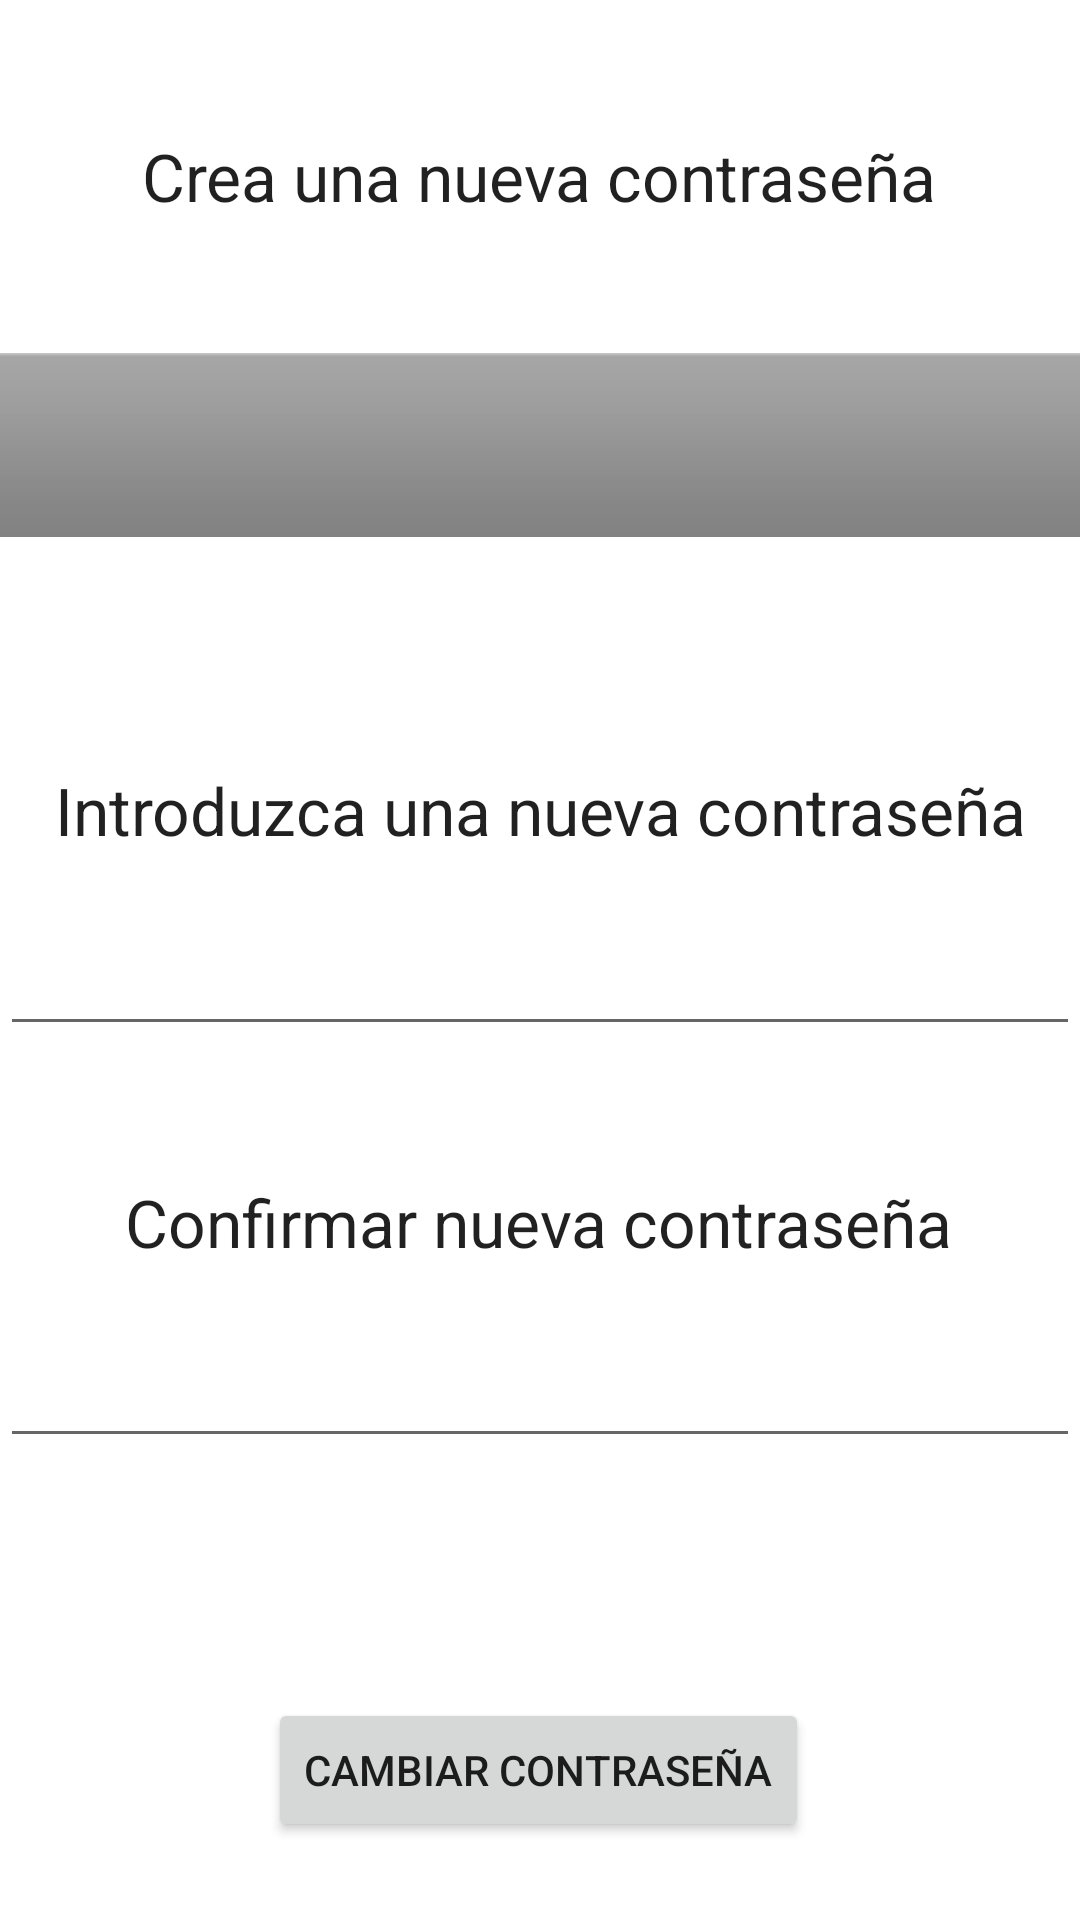

The Android layout XML behind this screen, and the referenced resources:
<!-- AndroidManifest.xml: application theme Theme.Intercambiando_Ando -->
<!-- res/layout/nuevacontra.xml -->
<?xml version="1.0" encoding="utf-8"?>
<androidx.constraintlayout.widget.ConstraintLayout xmlns:android="http://schemas.android.com/apk/res/android"
    xmlns:app="http://schemas.android.com/apk/res-auto"
    xmlns:tools="http://schemas.android.com/tools"
    android:layout_margin="8dp"
    android:layout_width="match_parent"
    android:layout_height="match_parent">

    <Button
        android:id="@+id/bCambiar"
        android:layout_width="wrap_content"
        android:layout_height="wrap_content"
        android:layout_marginTop="80dp"
        android:text="Cambiar contraseña"
        app:layout_constraintEnd_toEndOf="parent"
        app:layout_constraintHorizontal_bias="0.498"
        app:layout_constraintStart_toStartOf="parent"
        app:layout_constraintTop_toBottomOf="@+id/etNuevaContraConfi" />

    <EditText
        android:id="@+id/etNuevaContrasena"
        android:layout_width="0dp"
        android:layout_height="wrap_content"
        android:layout_marginTop="16dp"
        android:ems="10"
        android:inputType="textPassword"
        android:minHeight="48dp"
        app:layout_constraintEnd_toEndOf="parent"
        app:layout_constraintHorizontal_bias="0.5"
        app:layout_constraintStart_toStartOf="parent"
        app:layout_constraintTop_toBottomOf="@+id/tvContra3"
        tools:ignore="SpeakableTextPresentCheck" />

    <TextView
        android:id="@+id/tvContra2"
        android:layout_width="wrap_content"
        android:layout_height="wrap_content"
        android:layout_marginTop="44dp"
        android:text="Confirmar nueva contraseña"
        android:textAppearance="@style/TextAppearance.AppCompat.Large"
        app:layout_constraintEnd_toEndOf="parent"
        app:layout_constraintHorizontal_bias="0.496"
        app:layout_constraintStart_toStartOf="parent"
        app:layout_constraintTop_toBottomOf="@+id/etNuevaContrasena" />

    <TextView
        android:id="@+id/tvContra3"
        android:layout_width="wrap_content"
        android:layout_height="wrap_content"
        android:layout_marginTop="64dp"
        android:text="Introduzca una nueva contraseña"
        android:textAppearance="@style/TextAppearance.AppCompat.Large"
        app:layout_constraintEnd_toEndOf="parent"
        app:layout_constraintStart_toStartOf="parent"
        app:layout_constraintTop_toBottomOf="@+id/ivLogo6" />

    <EditText
        android:id="@+id/etNuevaContraConfi"
        android:layout_width="0dp"
        android:layout_height="wrap_content"
        android:layout_marginTop="16dp"
        android:ems="10"
        android:inputType="textPassword"
        android:minHeight="48dp"
        app:layout_constraintEnd_toEndOf="parent"
        app:layout_constraintHorizontal_bias="0.5"
        app:layout_constraintStart_toStartOf="parent"
        app:layout_constraintTop_toBottomOf="@+id/tvContra2"
        tools:ignore="SpeakableTextPresentCheck" />

    <TextView
        android:id="@+id/tvCrear"
        android:layout_width="wrap_content"
        android:layout_height="wrap_content"
        android:layout_marginTop="44dp"
        android:text="Crea una nueva contraseña"
        android:textAppearance="@style/TextAppearance.AppCompat.Large"
        app:layout_constraintEnd_toEndOf="parent"
        app:layout_constraintHorizontal_bias="0.497"
        app:layout_constraintStart_toStartOf="parent"
        app:layout_constraintTop_toTopOf="parent" />

    <ImageView
        android:id="@+id/ivLogo6"
        android:layout_width="0dp"
        android:layout_height="86dp"
        android:layout_marginTop="32dp"
        app:layout_constraintEnd_toEndOf="parent"
        app:layout_constraintHorizontal_bias="0.5"
        app:layout_constraintStart_toStartOf="parent"
        app:layout_constraintTop_toBottomOf="@+id/tvCrear"
        app:srcCompat="@android:drawable/bottom_bar" />
</androidx.constraintlayout.widget.ConstraintLayout>
<!-- resources referenced by this layout -->
<resources>
  <style name="Theme.Intercambiando_Ando" parent="Theme.MaterialComponents.DayNight.DarkActionBar">
          
          <item name="colorPrimary">@color/purple_500</item>
          <item name="colorPrimaryVariant">@color/purple_700</item>
          <item name="colorOnPrimary">@color/white</item>
          
          <item name="colorSecondary">@color/teal_200</item>
          <item name="colorSecondaryVariant">@color/teal_700</item>
          <item name="colorOnSecondary">@color/black</item>
          
          <item name="android:statusBarColor" tools:targetApi="l">?attr/colorPrimaryVariant</item>
          
      </style>
  <!-- not gathered from this repository: default colours our renderer supplied (Android Studio template values) -->
  <color name="purple_500">#FF6200EE</color>
  <color name="purple_700">#FF3700B3</color>
  <color name="teal_200">#FF03DAC5</color>
  <color name="teal_700">#FF018786</color>
  <color name="black">#FF000000</color>
  <color name="white">#FFFFFFFF</color>
</resources>
